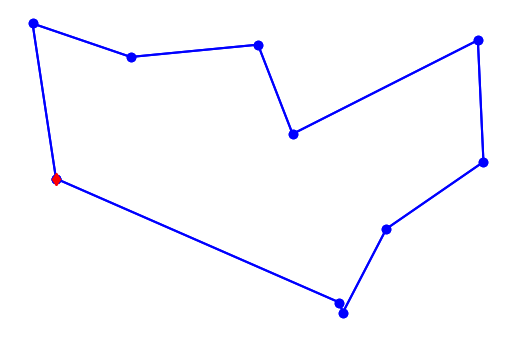

This chart was generated by the following Python code:
import random
from itertools import permutations
from time import process_time
from collections import Counter
from math import sqrt

alltours = permutations

def distance_tour(aTour):
    return sum(distance_points(aTour[i-1], aTour[i])
        for i in range(len(aTour)))

aCity = complex

def distance_points(first, second):
    return abs(first - second)

def generate_cities(number_of_cities):
    seed = 111
    width = 500
    height = 300
    random.seed(number_of_cities)
    return frozenset(aCity(random.randint(1, width), random.randint(1, height))
        for c in range(number_of_cities))

import matplotlib.pyplot as plt

def visualize_tour(tour, style='bo-'):
    if len(tour) > 1000:
        plt.figure(figsize=(15, 10))
    start = tour[0:1]
    visualize_segment(tour + start, style)
    visualize_segment(start, 'rd')

def visualize_segment(segment, style='bo-'):
    plt.plot([X(c) for c in segment], [Y(c) for c in segment], style, clip_on=False)
    plt.axis('scaled')
    plt.axis('off')

def X(city):
    "Koordinat sumbu X"
    return city.real

def Y(city):
    "Koordinat sumbu Y"
    return city.imag

def tsp(algorithm, cities):
    t0 = process_time()
    tour = algorithm(cities)
    t1 = process_time()
    assert Counter(tour) == Counter(cities)
    visualize_tour(tour)
    print(f'{name(algorithm)}: {len(tour)} cities => tour length {distance_tour(tour):.2f} (in {t1 - t0:.3f} sec)')

def name(algorithm):
    return algorithm.__name__.replace('_tsp', '')

def brute_force(cities):
    "Menghasilkan semua tur yang mungkin dari kota-kota dan memilih tur terpendek."
    return shortest_tour(alltours(cities))

def shortest_tour(tours):
    return min(tours, key=distance_tour)

tsp(brute_force, generate_cities(10))


import random
from itertools import permutations
from time import process_time
from collections import Counter
from math import sqrt

alltours = permutations

def distance_tour(aTour):
    return sum(distance_points(aTour[i-1], aTour[i])
        for i in range(len(aTour)))

aCity = complex

def distance_points(first, second):
    return abs(first - second)

def generate_cities(number_of_cities):
    seed = 111
    width = 500
    height = 300
    random.seed(number_of_cities)
    return frozenset(aCity(random.randint(1, width), random.randint(1, height))
        for c in range(number_of_cities))

import matplotlib.pyplot as plt

def visualize_tour(tour, style='bo-'):
    if len(tour) > 1000:
        plt.figure(figsize=(15, 10))
    start = tour[0:1]
    visualize_segment(tour + start, style)
    visualize_segment(start, 'rd')

def visualize_segment(segment, style='bo-'):
    plt.plot([X(c) for c in segment], [Y(c) for c in segment], style, clip_on=False)
    plt.axis('scaled')
    plt.axis('off')

def X(city):
    "Koordinat sumbu X"
    return city.real

def Y(city):
    "Koordinat sumbu Y"
    return city.imag

def tsp(algorithm, cities):
    t0 = process_time()
    tour = algorithm(cities)
    t1 = process_time()
    assert Counter(tour) == Counter(cities)
    visualize_tour(tour)
    print(f'{name(algorithm)}: {len(tour)} cities => tour length {distance_tour(tour):.2f} (in {t1 - t0:.3f} sec)')

def name(algorithm):
    return algorithm.__name__.replace('_tsp', '')

def brute_force(cities):
    "Menghasilkan semua tur yang mungkin dari kota-kota dan memilih tur terpendek."
    return shortest_tour(alltours(cities))

def shortest_tour(tours):
    return min(tours, key=distance_tour)

tsp(brute_force, generate_cities(10))
